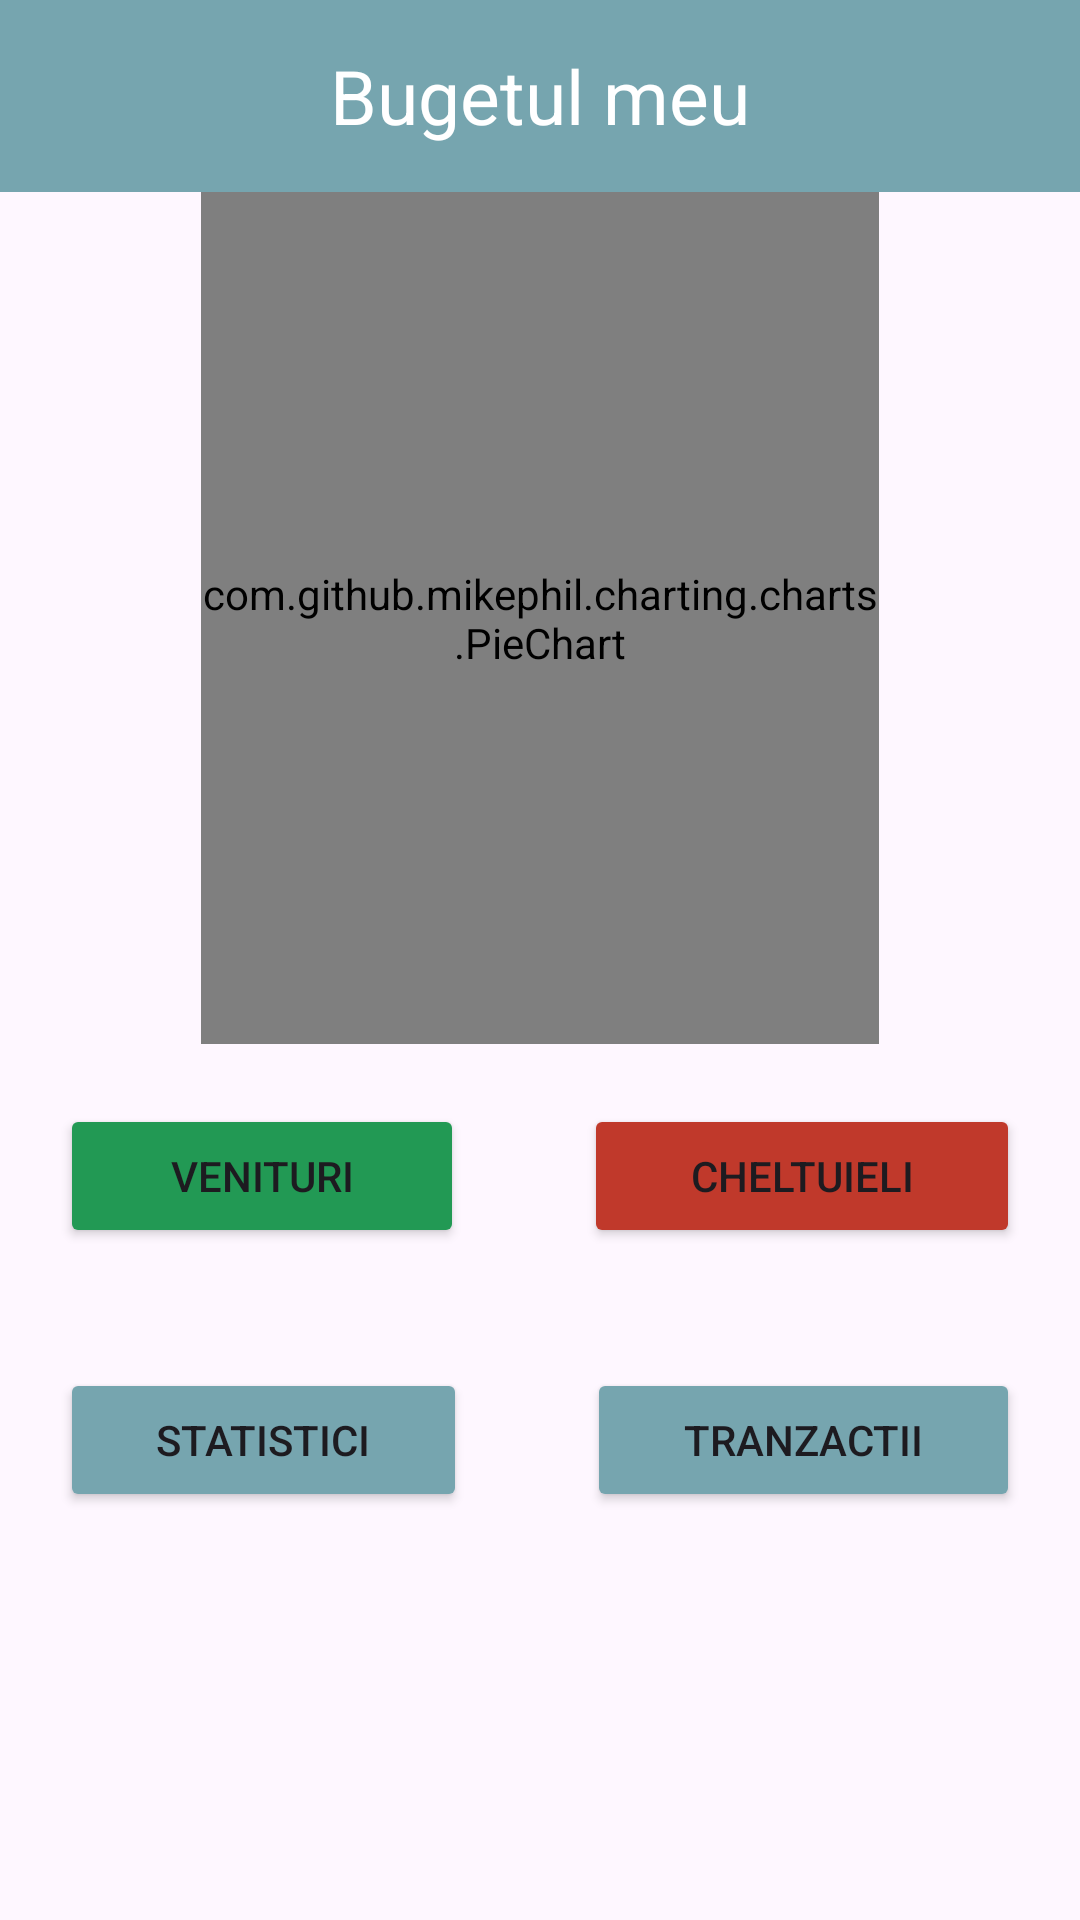

Write the Android layout XML for this screen, with the resource values it uses.
<!-- AndroidManifest.xml: application theme Theme.AplicatieGestionareBuget -->
<!-- res/layout/activity_main.xml -->
<?xml version="1.0" encoding="utf-8"?>
<LinearLayout xmlns:android="http://schemas.android.com/apk/res/android"
    xmlns:app="http://schemas.android.com/apk/res-auto"
    xmlns:tools="http://schemas.android.com/tools"
    android:id="@+id/main"
    android:layout_width="match_parent"
    android:layout_height="match_parent"
    tools:context=".MainActivity"
    android:orientation="vertical">

    <androidx.appcompat.widget.Toolbar
        android:id="@+id/toolbar"
        android:layout_width="match_parent"
        android:layout_height="wrap_content"
        android:background="#76A5AF"
        android:minHeight="?attr/actionBarSize"
        android:theme="?attr/actionBarTheme"
        tools:layout_editor_absoluteX="1dp"
        tools:layout_editor_absoluteY="5dp">

        <TextView
            android:layout_width="wrap_content"
            android:layout_height="match_parent"
            android:layout_gravity="center"
            android:text="Bugetul meu"
            android:textColor="@color/white"
            android:textSize="25dp" />
    </androidx.appcompat.widget.Toolbar>

    <com.github.mikephil.charting.charts.PieChart
        android:id="@+id/pieChart"
        android:layout_width="226dp"
        android:layout_height="284dp"
        android:layout_margin="0dp"
        android:layout_gravity="center"/>

    <LinearLayout
        android:layout_width="match_parent"
        android:layout_height="wrap_content">

        <Button
            android:id="@+id/btnVenituri"
            android:layout_width="wrap_content"
            android:layout_height="wrap_content"
            android:layout_weight="1"
            android:text="Venituri"
            android:layout_margin="20dp"
            android:backgroundTint="@color/green"/>

        <Button
            android:id="@+id/btnCheltuieli"
            android:layout_width="wrap_content"
            android:layout_height="wrap_content"
            android:layout_weight="1"
            android:text="Cheltuieli"
            android:layout_margin="20dp"
            android:backgroundTint="@color/red"/>
    </LinearLayout>

    <LinearLayout
        android:layout_width="match_parent"
        android:layout_height="wrap_content">

        <Button
            android:id="@+id/btnStatistici"
            android:layout_width="wrap_content"
            android:layout_height="wrap_content"
            android:layout_gravity="center"
            android:layout_weight="1"
            android:backgroundTint="@color/app_color"
            android:layout_margin="20dp"
            android:text="Statistici" />

        <Button
            android:id="@+id/btnTranzactii"
            android:layout_width="wrap_content"
            android:layout_height="wrap_content"
            android:layout_gravity="center"
            android:layout_weight="1"
            android:backgroundTint="@color/app_color"
            android:layout_margin="20dp"
            android:text="Tranzactii" />
    </LinearLayout>


    <androidx.cardview.widget.CardView
        android:layout_width="match_parent"
        android:layout_height="wrap_content"
        app:cardBackgroundColor="@color/white"
        app:cardCornerRadius="30dp"
        android:layout_margin="20dp">

        <LinearLayout
            android:layout_width="wrap_content"
            android:layout_height="wrap_content">

        </LinearLayout>

        <LinearLayout
            android:layout_width="match_parent"
            android:layout_height="wrap_content">

            <androidx.recyclerview.widget.RecyclerView
                android:layout_width="match_parent"
                android:layout_height="match_parent" />
        </LinearLayout>
    </androidx.cardview.widget.CardView>

</LinearLayout>
<!-- resources referenced by this layout -->
<resources>
  <color name="app_color">#76a5af</color>
  <color name="green">#229954</color>
  <color name="red">#c0392b </color>
  <color name="white">#FFFFFFFF</color>
  <style name="Theme.AplicatieGestionareBuget" parent="Base.Theme.AplicatieGestionareBuget" />
  <style name="Base.Theme.AplicatieGestionareBuget" parent="Theme.Material3.DayNight.NoActionBar">
          
          <item name="colorPrimary">#76a5af</item> --&gt;
  
      </style>
</resources>
